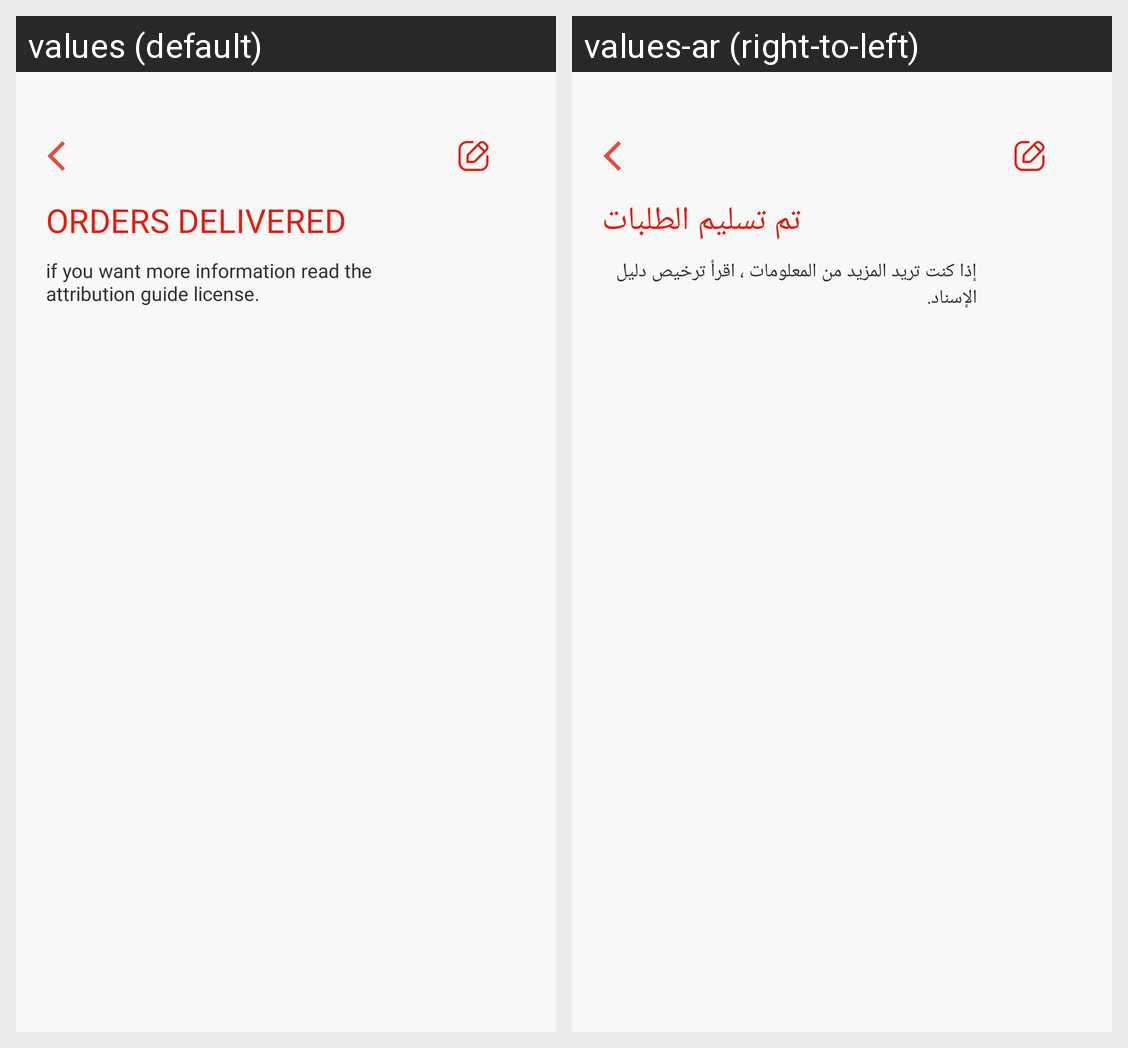

Strings drawn on this Android screen and how each of the app's shown locales translates them:
Android screen res/layout/merchant_orders_elivered.xml rendered under 2 locales, left to right: values (default), values-ar (right-to-left). Device: Nexus 5 (rendered at 1080×1920; each locale shown at half size, 540×960, under a caption strip naming it); theme AppTheme.
Strings drawn on this screen, with the default value and each locale's value (text and hints the layout hard-codes, and strings that could not be matched under every locale, appear in the picture but are not listed):

orders_delivered
  values: Orders Delivered
  values-ar:  تم تسليم الطلبات

if_you_want_more_information_read_the_attribution_guide_license
  values: if you want more information read the attribution guide license.
  values-ar: إذا كنت تريد المزيد من المعلومات ، اقرأ ترخيص دليل الإسناد.
